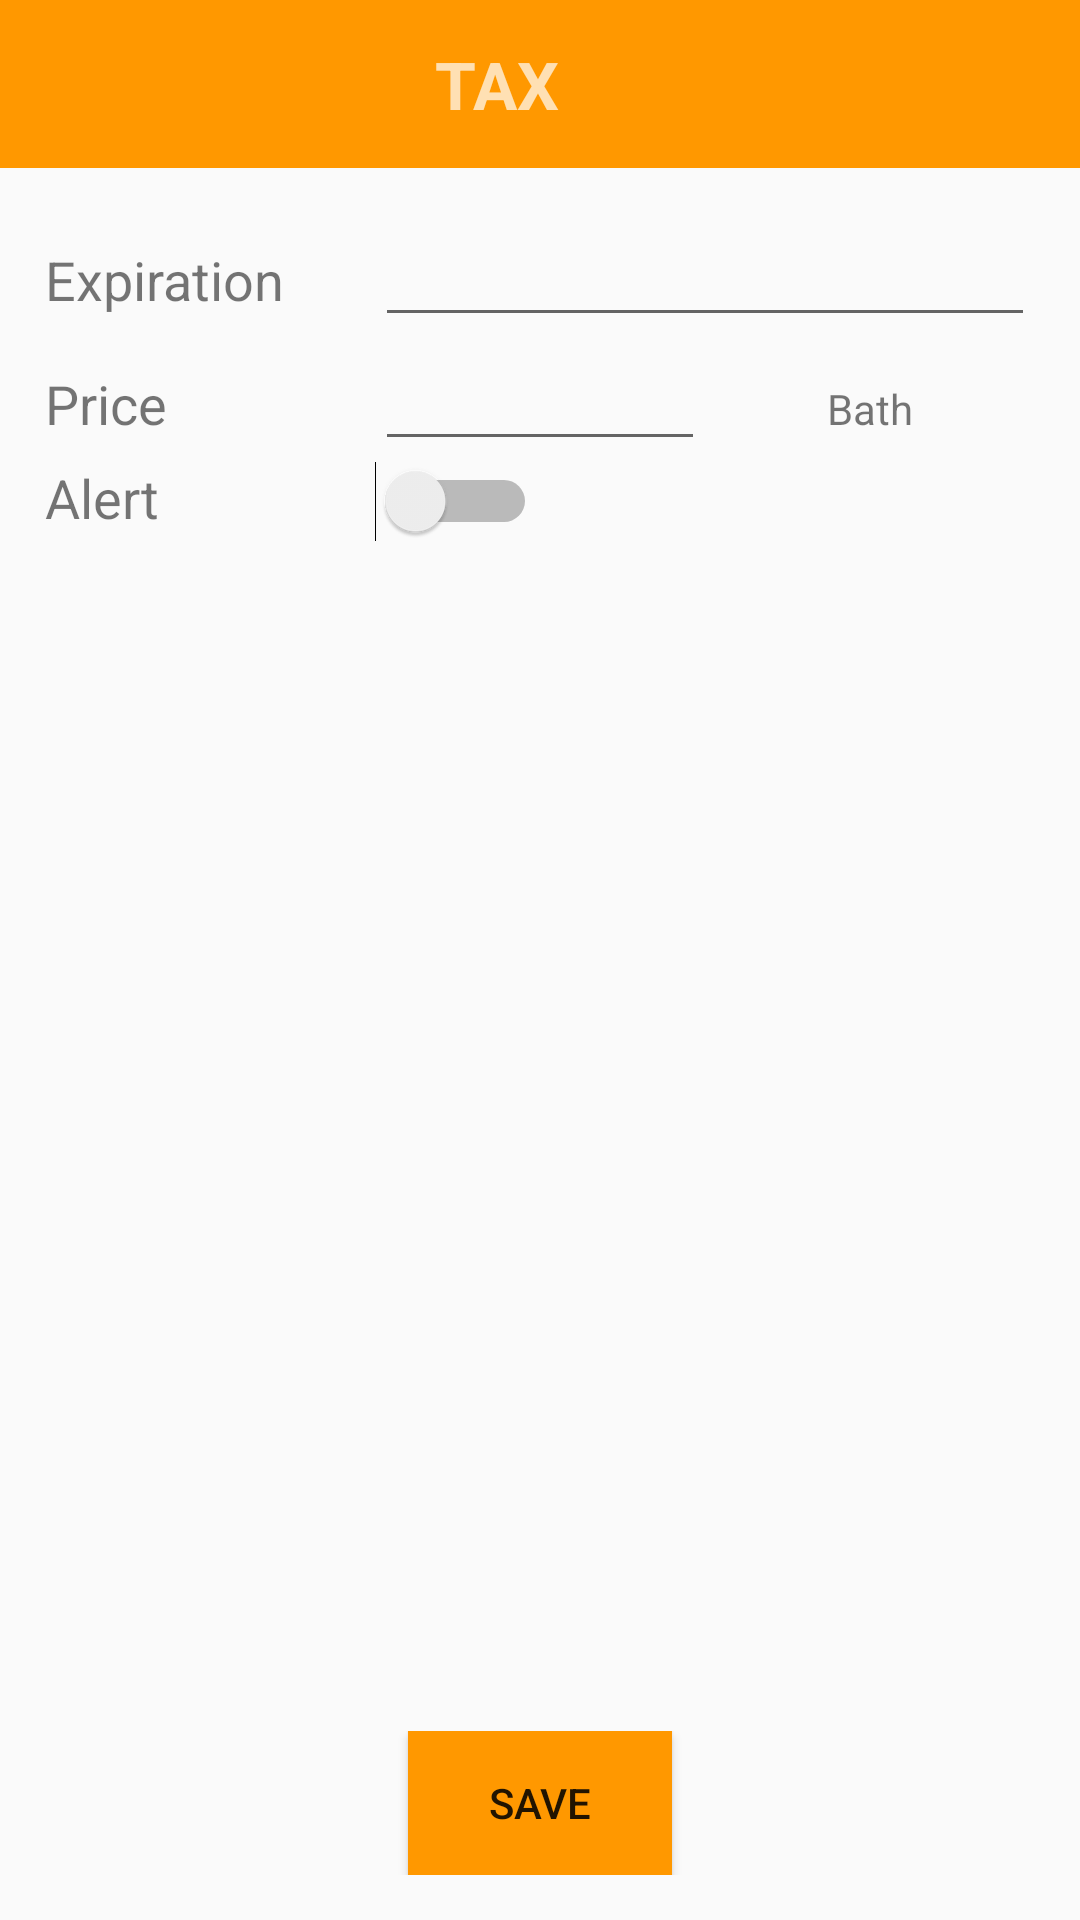

Produce the Android XML layout that renders to this screen, including the resource entries it uses.
<!-- AndroidManifest.xml: application theme AppTheme -->
<!-- res/layout/activity_tax_show.xml -->
<?xml version="1.0" encoding="utf-8"?>
<RelativeLayout xmlns:android="http://schemas.android.com/apk/res/android"
    xmlns:tools="http://schemas.android.com/tools"
    android:layout_width="match_parent"
    android:layout_height="match_parent"
    tools:context="com.carmemorize.app.activity.AddCar">

    <android.support.design.widget.AppBarLayout
        android:id="@+id/app_bar"
        android:layout_width="match_parent"
        android:layout_height="wrap_content"
        android:theme="@style/AppTheme.AppBarOverlay">

        <android.support.v7.widget.Toolbar
            android:id="@+id/toolbar"
            android:layout_width="match_parent"
            android:layout_height="?attr/actionBarSize"
            android:background="?attr/colorPrimary">

            <TextView
                android:layout_width="match_parent"
                android:layout_height="wrap_content"
                android:layout_marginRight="45dp"
                android:gravity="center"
                android:text="TAX"
                android:textSize="22dp"
                android:textStyle="bold" />

        </android.support.v7.widget.Toolbar>

    </android.support.design.widget.AppBarLayout>

    <LinearLayout
        android:layout_below="@+id/app_bar"
        android:orientation="vertical"
        android:layout_width="match_parent"
        android:layout_height="match_parent"
        android:padding="15dp">

        <LinearLayout
            android:layout_width="match_parent"
            android:layout_height="0dp"
            android:layout_weight="1"
            android:orientation="vertical">

            <LinearLayout
                android:layout_width="match_parent"
                android:layout_height="wrap_content"
                android:orientation="horizontal">

                <TextView
                    android:layout_width="0dp"
                    android:layout_height="wrap_content"
                    android:layout_weight="1"
                    android:textSize="18sp"
                    android:text="Expiration " />

                <EditText
                    android:id="@+id/et_date_expiration"
                    android:layout_width="0dp"
                    android:layout_height="wrap_content"
                    android:layout_weight="2" />

            </LinearLayout>
            <LinearLayout
                android:layout_width="match_parent"
                android:layout_height="wrap_content"
                android:orientation="horizontal">

                <TextView
                    android:layout_width="0dp"
                    android:layout_height="wrap_content"
                    android:layout_weight="1"
                    android:textSize="18sp"
                    android:text="Price " />

                <EditText
                    android:id="@+id/price"
                    android:layout_width="0dp"
                    android:layout_height="wrap_content"
                    android:layout_weight="1" />

                <TextView
                    android:gravity="center"
                    android:layout_width="0dp"
                    android:layout_weight="1"
                    android:layout_height="wrap_content"
                    android:text="Bath"/>
            </LinearLayout>
            <LinearLayout
                android:layout_width="match_parent"
                android:layout_height="wrap_content"
                android:orientation="horizontal">

                <TextView
                    android:id="@+id/textView"
                    android:layout_width="0dp"
                    android:layout_height="wrap_content"
                    android:layout_weight="1"
                    android:text="Alert "
                    android:textSize="18sp" />

                <LinearLayout
                    android:layout_width="0dp"
                    android:layout_weight="2"
                    android:layout_height="wrap_content">

                    <Switch
                        android:layout_width="wrap_content"
                        android:layout_height="wrap_content"
                        android:id="@+id/switch1" />

                </LinearLayout>

            </LinearLayout>


        </LinearLayout>

        <LinearLayout
            android:gravity="center"
            android:orientation="vertical"
            android:id="@+id/layout_image_tax"
            android:layout_width="match_parent"
            android:layout_weight="2"
            android:layout_height="0dp">

            <ImageView
                android:layout_gravity="center"
                android:id="@+id/show_image_camera"
                android:layout_width="match_parent"
                android:layout_height="match_parent" />


        </LinearLayout>
        <LinearLayout
            android:orientation="vertical"
            android:layout_width="match_parent"
            android:padding="10dp"
            android:layout_weight="0.5"
            android:layout_height="0dp">

            <ImageView
                android:id="@+id/select_image"
                android:layout_width="match_parent"
                android:layout_height="match_parent"
                android:src="@drawable/camera_icon"/>


        </LinearLayout>



    <LinearLayout
        android:layout_alignParentBottom="true"
        android:gravity="center"
        android:layout_width="match_parent"
        android:layout_height="wrap_content"
        android:orientation="vertical">

        <Button
            android:id="@+id/btn_save_detail"
            android:layout_width="wrap_content"
            android:layout_height="wrap_content"
            android:background="@color/colorPrimary"
            android:text="SAVE" />

    </LinearLayout>

    </LinearLayout>

</RelativeLayout>
<!-- resources referenced by this layout -->
<resources>
  <color name="colorPrimary">#FF9800</color>
  <style name="AppTheme.AppBarOverlay" parent="ThemeOverlay.AppCompat.Dark.ActionBar" />
  <style name="AppTheme" parent="Theme.AppCompat.Light.NoActionBar">
          
          <item name="colorPrimary">@color/colorPrimary</item>
          <item name="colorPrimaryDark">@color/colorPrimaryDark</item>
          <item name="colorAccent">@color/colorAccent</item>
      </style>
  <color name="colorPrimaryDark">#F57C00</color>
  <color name="colorAccent">#FFD180</color>
</resources>
